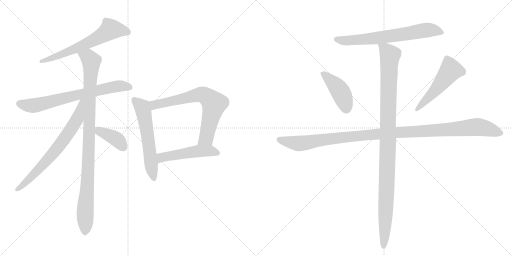
t = 0.00 s
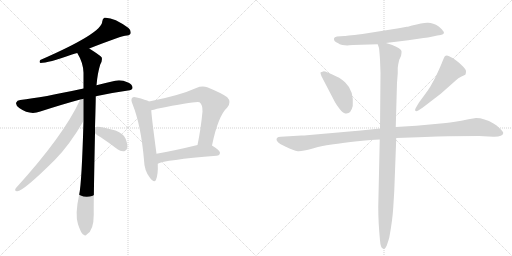
t = 2.13 s
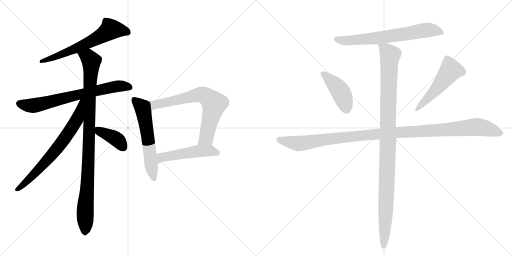
t = 4.26 s
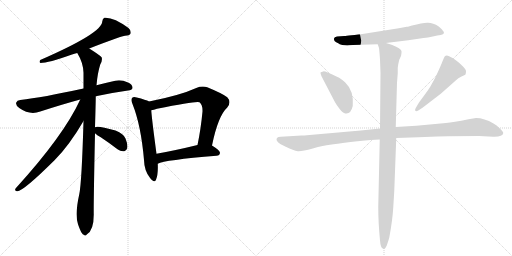
t = 6.39 s
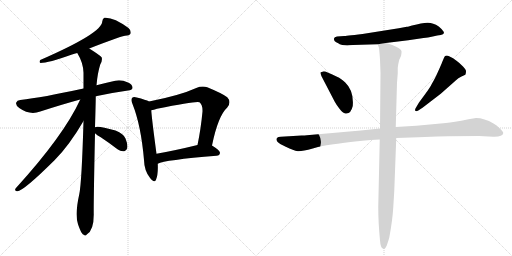
t = 8.52 s
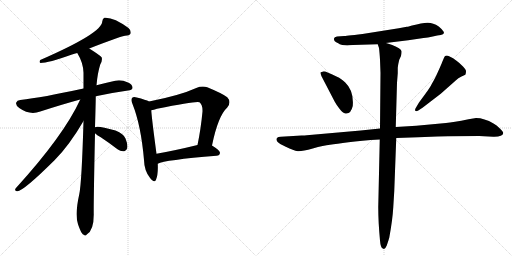
t = 10.65 s

The animated SVG that drew these frames (rendered in a browser with its animation timeline set to each time). Animation: 13 CSS @keyframes rules; one cycle of 10.65 s.

<svg version="1.1" viewBox="0 0 2048 1024" xmlns="http://www.w3.org/2000/svg">
  <g stroke="lightgray" stroke-dasharray="1,1" stroke-width="1" transform="scale(4, 4)">
    <line x1="0" y1="0" x2="256" y2="256"></line>
    <line x1="256" y1="0" x2="0" y2="256"></line>
    <line x1="128" y1="0" x2="128" y2="256"></line>
    <line x1="0" y1="128" x2="256" y2="128"></line>
    <line x1="256" y1="0" x2="512" y2="256"></line>
    <line x1="512" y1="0" x2="256" y2="256"></line>
    <line x1="384" y1="0" x2="384" y2="256"></line>
    <line x1="256" y1="128" x2="512" y2="128"></line>
  </g>
<g transform="scale(1, -1) translate(0, -850)">
   <style type="text/css">
    @keyframes keyframes0 {
      from {
       stroke: black;
       stroke-dashoffset: 634;
       stroke-width: 128;
       }
       67% {
       animation-timing-function: step-end;
       stroke: black;
       stroke-dashoffset: 0;
       stroke-width: 128;
       }
       to {
       stroke: black;
       stroke-width: 1024;
       }
       }
       #make-me-a-hanzi-animation-0 {
         animation: keyframes0 0.765951s both;
         animation-delay: 0.000000s;
         animation-timing-function: linear;
       }
    @keyframes keyframes1 {
      from {
       stroke: black;
       stroke-dashoffset: 708;
       stroke-width: 128;
       }
       70% {
       animation-timing-function: step-end;
       stroke: black;
       stroke-dashoffset: 0;
       stroke-width: 128;
       }
       to {
       stroke: black;
       stroke-width: 1024;
       }
       }
       #make-me-a-hanzi-animation-1 {
         animation: keyframes1 0.826172s both;
         animation-delay: 0.765951s;
         animation-timing-function: linear;
       }
    @keyframes keyframes2 {
      from {
       stroke: black;
       stroke-dashoffset: 995;
       stroke-width: 128;
       }
       76% {
       animation-timing-function: step-end;
       stroke: black;
       stroke-dashoffset: 0;
       stroke-width: 128;
       }
       to {
       stroke: black;
       stroke-width: 1024;
       }
       }
       #make-me-a-hanzi-animation-2 {
         animation: keyframes2 1.059733s both;
         animation-delay: 1.592122s;
         animation-timing-function: linear;
       }
    @keyframes keyframes3 {
      from {
       stroke: black;
       stroke-dashoffset: 703;
       stroke-width: 128;
       }
       70% {
       animation-timing-function: step-end;
       stroke: black;
       stroke-dashoffset: 0;
       stroke-width: 128;
       }
       to {
       stroke: black;
       stroke-width: 1024;
       }
       }
       #make-me-a-hanzi-animation-3 {
         animation: keyframes3 0.822103s both;
         animation-delay: 2.651855s;
         animation-timing-function: linear;
       }
    @keyframes keyframes4 {
      from {
       stroke: black;
       stroke-dashoffset: 392;
       stroke-width: 128;
       }
       56% {
       animation-timing-function: step-end;
       stroke: black;
       stroke-dashoffset: 0;
       stroke-width: 128;
       }
       to {
       stroke: black;
       stroke-width: 1024;
       }
       }
       #make-me-a-hanzi-animation-4 {
         animation: keyframes4 0.569010s both;
         animation-delay: 3.473958s;
         animation-timing-function: linear;
       }
    @keyframes keyframes5 {
      from {
       stroke: black;
       stroke-dashoffset: 586;
       stroke-width: 128;
       }
       66% {
       animation-timing-function: step-end;
       stroke: black;
       stroke-dashoffset: 0;
       stroke-width: 128;
       }
       to {
       stroke: black;
       stroke-width: 1024;
       }
       }
       #make-me-a-hanzi-animation-5 {
         animation: keyframes5 0.726888s both;
         animation-delay: 4.042969s;
         animation-timing-function: linear;
       }
    @keyframes keyframes6 {
      from {
       stroke: black;
       stroke-dashoffset: 705;
       stroke-width: 128;
       }
       70% {
       animation-timing-function: step-end;
       stroke: black;
       stroke-dashoffset: 0;
       stroke-width: 128;
       }
       to {
       stroke: black;
       stroke-width: 1024;
       }
       }
       #make-me-a-hanzi-animation-6 {
         animation: keyframes6 0.823730s both;
         animation-delay: 4.769857s;
         animation-timing-function: linear;
       }
    @keyframes keyframes7 {
      from {
       stroke: black;
       stroke-dashoffset: 506;
       stroke-width: 128;
       }
       62% {
       animation-timing-function: step-end;
       stroke: black;
       stroke-dashoffset: 0;
       stroke-width: 128;
       }
       to {
       stroke: black;
       stroke-width: 1024;
       }
       }
       #make-me-a-hanzi-animation-7 {
         animation: keyframes7 0.661784s both;
         animation-delay: 5.593587s;
         animation-timing-function: linear;
       }
    @keyframes keyframes8 {
      from {
       stroke: black;
       stroke-dashoffset: 683;
       stroke-width: 128;
       }
       69% {
       animation-timing-function: step-end;
       stroke: black;
       stroke-dashoffset: 0;
       stroke-width: 128;
       }
       to {
       stroke: black;
       stroke-width: 1024;
       }
       }
       #make-me-a-hanzi-animation-8 {
         animation: keyframes8 0.805827s both;
         animation-delay: 6.255371s;
         animation-timing-function: linear;
       }
    @keyframes keyframes9 {
      from {
       stroke: black;
       stroke-dashoffset: 428;
       stroke-width: 128;
       }
       58% {
       animation-timing-function: step-end;
       stroke: black;
       stroke-dashoffset: 0;
       stroke-width: 128;
       }
       to {
       stroke: black;
       stroke-width: 1024;
       }
       }
       #make-me-a-hanzi-animation-9 {
         animation: keyframes9 0.598307s both;
         animation-delay: 7.061198s;
         animation-timing-function: linear;
       }
    @keyframes keyframes10 {
      from {
       stroke: black;
       stroke-dashoffset: 517;
       stroke-width: 128;
       }
       63% {
       animation-timing-function: step-end;
       stroke: black;
       stroke-dashoffset: 0;
       stroke-width: 128;
       }
       to {
       stroke: black;
       stroke-width: 1024;
       }
       }
       #make-me-a-hanzi-animation-10 {
         animation: keyframes10 0.670736s both;
         animation-delay: 7.659505s;
         animation-timing-function: linear;
       }
    @keyframes keyframes11 {
      from {
       stroke: black;
       stroke-dashoffset: 1148;
       stroke-width: 128;
       }
       79% {
       animation-timing-function: step-end;
       stroke: black;
       stroke-dashoffset: 0;
       stroke-width: 128;
       }
       to {
       stroke: black;
       stroke-width: 1024;
       }
       }
       #make-me-a-hanzi-animation-11 {
         animation: keyframes11 1.184245s both;
         animation-delay: 8.330241s;
         animation-timing-function: linear;
       }
    @keyframes keyframes12 {
      from {
       stroke: black;
       stroke-dashoffset: 1084;
       stroke-width: 128;
       }
       78% {
       animation-timing-function: step-end;
       stroke: black;
       stroke-dashoffset: 0;
       stroke-width: 128;
       }
       to {
       stroke: black;
       stroke-width: 1024;
       }
       }
       #make-me-a-hanzi-animation-12 {
         animation: keyframes12 1.132161s both;
         animation-delay: 9.514486s;
         animation-timing-function: linear;
       }
</style>
<path d="M 357 656 Q 471 701 500 707 Q 518 708 522 715 Q 526 727 514 738 Q 453 783 417 779 Q 410 775 409 764 Q 409 718 161 610 Q 155 601 162 598 Q 192 598 288 632 Q 297 635 309 638 L 357 656 Z" fill="lightgray"></path> 
<path d="M 383 465 Q 441 478 512 488 Q 528 489 530 498 Q 531 511 512 520 Q 484 533 461 527 Q 421 518 386 509 L 334 496 Q 169 460 81 450 Q 68 449 65 440 Q 61 430 77 418 Q 119 388 161 404 Q 254 434 321 452 L 383 465 Z" fill="lightgray"></path> 
<path d="M 380 341 Q 383 443 383 465 L 386 509 Q 390 557 401 592 Q 410 607 407 620 Q 400 629 357 656 C 332 672 295 664 309 638 Q 333 599 334 559 Q 334 529 334 496 L 334 366 Q 327 120 317 73 Q 299 -8 312 -47 Q 315 -56 320 -68 Q 327 -86 335 -89 Q 341 -96 348 -87 Q 375 -71 375 -8 Q 374 29 380 317 L 380 341 Z" fill="lightgray"></path> 
<path d="M 321 452 Q 255 308 63 97 Q 56 87 68 85 Q 90 82 219 210 Q 279 271 334 366 C 397 473 334 479 321 452 Z" fill="lightgray"></path> 
<path d="M 380 317 Q 387 310 403 301 Q 436 279 470 253 Q 483 243 497 245 Q 506 246 509 258 Q 512 271 502 296 Q 495 315 462 328 Q 390 349 380 341 C 361 334 361 334 380 317 Z" fill="lightgray"></path> 
<path d="M 596 444 Q 584 451 547 460 Q 534 464 529 459 Q 522 452 530 434 Q 564 349 576 210 Q 577 168 599 140 Q 617 115 624 131 Q 633 153 631 195 L 626 235 Q 608 368 605 409 C 602 439 602 441 596 444 Z" fill="lightgray"></path> 
<path d="M 848 268 Q 872 386 909 420 Q 927 442 909 461 Q 890 476 829 501 Q 808 508 785 498 Q 719 468 596 444 C 567 438 576 403 605 409 Q 615 410 628 415 Q 790 448 798 441 Q 811 431 810 404 Q 803 331 790 270 C 784 241 842 239 848 268 Z" fill="lightgray"></path> 
<path d="M 631 195 Q 658 210 866 227 Q 879 228 880 239 Q 880 248 848 268 C 830 280 819 277 790 270 Q 700 248 626 235 C 596 230 603 184 631 195 Z" fill="lightgray"></path> 
<path d="M 1635 744 Q 1631 743 1627 743 L 1595 737 L 1450 714 Q 1378 706 1377 706 L 1348 704 Q 1337 702 1336 696 Q 1334 684 1353 677 Q 1357 673 1369 670 L 1389 668 L 1397 669 L 1412 670 L 1511 673 L 1543 678 L 1633 689 L 1694 698 Q 1711 699 1731 704 Q 1751 709 1763 710 Q 1774 713 1776 718 Q 1776 726 1755 744 Q 1731 760 1709.5 759 Q 1688 758 1648 748 L 1635 744 Z" fill="lightgray"></path> 
<path d="M 1339 443 Q 1346 430 1358 415 Q 1370 400 1376 398 Q 1402 388 1411 426 Q 1416 487 1381 520 Q 1362 538 1350 542 Q 1301 566 1293 564.5 Q 1285 563 1282 560 Q 1281 558 1286 545 L 1339 443 Z" fill="lightgray"></path> 
<path d="M 1690 419 L 1763 475 L 1824 529 Q 1832 539 1846 544.5 Q 1860 550 1862 552 Q 1864 560 1864 565.5 Q 1864 571 1852 584 Q 1840 597 1826 607 Q 1813 619 1796.5 625.5 Q 1780 632 1776 619 L 1768 600 Q 1767 596 1752 563 Q 1737 530 1728 516 Q 1721 501 1701 474 L 1676 440 L 1663 418 Q 1659 411 1661 407 Q 1665 403 1673 408 L 1690 419 Z" fill="lightgray"></path> 
<path d="M 1520 336 L 1443 328 L 1227 309 Q 1220 308 1206 308 L 1123 303 Q 1112 303 1109 299 Q 1099 289 1121 274 L 1143 263 Q 1175 247 1191 245.5 Q 1207 244 1251 256.5 Q 1295 269 1320 271.5 Q 1345 274 1394 281 Q 1443 288 1519 292 L 1585 298 L 1673 301 L 1749 304 Q 1764 305 1792 305 L 1917 306 L 1973 303 Q 2011 302 2013 318 Q 2013 323 1999.5 336.5 Q 1986 350 1974 356 Q 1937 378 1904 378 L 1874 373 Q 1812 360 1784 358 L 1665 347 L 1583 342 L 1520 336 Z" fill="lightgray"></path> 
<path d="M 1511 673 L 1516 658 Q 1518 643 1520 612 L 1522 558 L 1520 336 L 1519 292 L 1513 22 Q 1513 -38 1520 -112 Q 1522 -140 1531 -144 L 1536 -146 Q 1541 -146 1547 -132 Q 1556 -105 1557 -101 Q 1570 -31 1573 20 L 1577 85 L 1585 298 L 1583 342 L 1588 519 L 1591 557 L 1591 579 Q 1593 596 1597 611 L 1604 626 Q 1607 640 1606 646 Q 1604 656 1569 670 L 1557 674 Q 1545 678 1543 678 C 1514 687 1507 689 1511 673 Z" fill="lightgray"></path> 
      <clipPath id="make-me-a-hanzi-clip-0">
      <path d="M 357 656 Q 471 701 500 707 Q 518 708 522 715 Q 526 727 514 738 Q 453 783 417 779 Q 410 775 409 764 Q 409 718 161 610 Q 155 601 162 598 Q 192 598 288 632 Q 297 635 309 638 L 357 656 Z" fill="lightgray"></path>
      </clipPath>
      <path clip-path="url(#make-me-a-hanzi-clip-0)" d="M 512 721 L 443 733 L 398 702 L 320 663 L 165 604 " fill="none" id="make-me-a-hanzi-animation-0" stroke-dasharray="506 1012" stroke-linecap="round"></path>

      <clipPath id="make-me-a-hanzi-clip-1">
      <path d="M 383 465 Q 441 478 512 488 Q 528 489 530 498 Q 531 511 512 520 Q 484 533 461 527 Q 421 518 386 509 L 334 496 Q 169 460 81 450 Q 68 449 65 440 Q 61 430 77 418 Q 119 388 161 404 Q 254 434 321 452 L 383 465 Z" fill="lightgray"></path>
      </clipPath>
      <path clip-path="url(#make-me-a-hanzi-clip-1)" d="M 77 436 L 108 428 L 146 429 L 470 505 L 519 501 " fill="none" id="make-me-a-hanzi-animation-1" stroke-dasharray="580 1160" stroke-linecap="round"></path>

      <clipPath id="make-me-a-hanzi-clip-2">
      <path d="M 380 341 Q 383 443 383 465 L 386 509 Q 390 557 401 592 Q 410 607 407 620 Q 400 629 357 656 C 332 672 295 664 309 638 Q 333 599 334 559 Q 334 529 334 496 L 334 366 Q 327 120 317 73 Q 299 -8 312 -47 Q 315 -56 320 -68 Q 327 -86 335 -89 Q 341 -96 348 -87 Q 375 -71 375 -8 Q 374 29 380 317 L 380 341 Z" fill="lightgray"></path>
      </clipPath>
      <path clip-path="url(#make-me-a-hanzi-clip-2)" d="M 317 634 L 349 623 L 365 602 L 340 -76 " fill="none" id="make-me-a-hanzi-animation-2" stroke-dasharray="867 1734" stroke-linecap="round"></path>

      <clipPath id="make-me-a-hanzi-clip-3">
      <path d="M 321 452 Q 255 308 63 97 Q 56 87 68 85 Q 90 82 219 210 Q 279 271 334 366 C 397 473 334 479 321 452 Z" fill="lightgray"></path>
      </clipPath>
      <path clip-path="url(#make-me-a-hanzi-clip-3)" d="M 329 447 L 308 372 L 266 306 L 178 196 L 69 93 " fill="none" id="make-me-a-hanzi-animation-3" stroke-dasharray="575 1150" stroke-linecap="round"></path>

      <clipPath id="make-me-a-hanzi-clip-4">
      <path d="M 380 317 Q 387 310 403 301 Q 436 279 470 253 Q 483 243 497 245 Q 506 246 509 258 Q 512 271 502 296 Q 495 315 462 328 Q 390 349 380 341 C 361 334 361 334 380 317 Z" fill="lightgray"></path>
      </clipPath>
      <path clip-path="url(#make-me-a-hanzi-clip-4)" d="M 385 335 L 467 293 L 495 259 " fill="none" id="make-me-a-hanzi-animation-4" stroke-dasharray="264 528" stroke-linecap="round"></path>

      <clipPath id="make-me-a-hanzi-clip-5">
      <path d="M 596 444 Q 584 451 547 460 Q 534 464 529 459 Q 522 452 530 434 Q 564 349 576 210 Q 577 168 599 140 Q 617 115 624 131 Q 633 153 631 195 L 626 235 Q 608 368 605 409 C 602 439 602 441 596 444 Z" fill="lightgray"></path>
      </clipPath>
      <path clip-path="url(#make-me-a-hanzi-clip-5)" d="M 536 451 L 570 419 L 573 407 L 613 139 " fill="none" id="make-me-a-hanzi-animation-5" stroke-dasharray="458 916" stroke-linecap="round"></path>

      <clipPath id="make-me-a-hanzi-clip-6">
      <path d="M 848 268 Q 872 386 909 420 Q 927 442 909 461 Q 890 476 829 501 Q 808 508 785 498 Q 719 468 596 444 C 567 438 576 403 605 409 Q 615 410 628 415 Q 790 448 798 441 Q 811 431 810 404 Q 803 331 790 270 C 784 241 842 239 848 268 Z" fill="lightgray"></path>
      </clipPath>
      <path clip-path="url(#make-me-a-hanzi-clip-6)" d="M 609 416 L 627 434 L 639 432 L 794 471 L 810 472 L 825 465 L 856 435 L 855 425 L 825 298 L 797 276 " fill="none" id="make-me-a-hanzi-animation-6" stroke-dasharray="577 1154" stroke-linecap="round"></path>

      <clipPath id="make-me-a-hanzi-clip-7">
      <path d="M 631 195 Q 658 210 866 227 Q 879 228 880 239 Q 880 248 848 268 C 830 280 819 277 790 270 Q 700 248 626 235 C 596 230 603 184 631 195 Z" fill="lightgray"></path>
      </clipPath>
      <path clip-path="url(#make-me-a-hanzi-clip-7)" d="M 631 202 L 650 221 L 787 245 L 840 247 L 870 239 " fill="none" id="make-me-a-hanzi-animation-7" stroke-dasharray="378 756" stroke-linecap="round"></path>

      <clipPath id="make-me-a-hanzi-clip-8">
      <path d="M 1635 744 Q 1631 743 1627 743 L 1595 737 L 1450 714 Q 1378 706 1377 706 L 1348 704 Q 1337 702 1336 696 Q 1334 684 1353 677 Q 1357 673 1369 670 L 1389 668 L 1397 669 L 1412 670 L 1511 673 L 1543 678 L 1633 689 L 1694 698 Q 1711 699 1731 704 Q 1751 709 1763 710 Q 1774 713 1776 718 Q 1776 726 1755 744 Q 1731 760 1709.5 759 Q 1688 758 1648 748 L 1635 744 Z" fill="lightgray"></path>
      </clipPath>
      <path clip-path="url(#make-me-a-hanzi-clip-8)" d="M 1346 693 L 1386 687 L 1513 698 L 1714 730 L 1750 727 L 1767 718 " fill="none" id="make-me-a-hanzi-animation-8" stroke-dasharray="555 1110" stroke-linecap="round"></path>

      <clipPath id="make-me-a-hanzi-clip-9">
      <path d="M 1339 443 Q 1346 430 1358 415 Q 1370 400 1376 398 Q 1402 388 1411 426 Q 1416 487 1381 520 Q 1362 538 1350 542 Q 1301 566 1293 564.5 Q 1285 563 1282 560 Q 1281 558 1286 545 L 1339 443 Z" fill="lightgray"></path>
      </clipPath>
      <path clip-path="url(#make-me-a-hanzi-clip-9)" d="M 1291 554 L 1328 524 L 1358 489 L 1385 416 " fill="none" id="make-me-a-hanzi-animation-9" stroke-dasharray="300 600" stroke-linecap="round"></path>

      <clipPath id="make-me-a-hanzi-clip-10">
      <path d="M 1690 419 L 1763 475 L 1824 529 Q 1832 539 1846 544.5 Q 1860 550 1862 552 Q 1864 560 1864 565.5 Q 1864 571 1852 584 Q 1840 597 1826 607 Q 1813 619 1796.5 625.5 Q 1780 632 1776 619 L 1768 600 Q 1767 596 1752 563 Q 1737 530 1728 516 Q 1721 501 1701 474 L 1676 440 L 1663 418 Q 1659 411 1661 407 Q 1665 403 1673 408 L 1690 419 Z" fill="lightgray"></path>
      </clipPath>
      <path clip-path="url(#make-me-a-hanzi-clip-10)" d="M 1854 560 L 1803 570 L 1732 478 L 1667 412 " fill="none" id="make-me-a-hanzi-animation-10" stroke-dasharray="389 778" stroke-linecap="round"></path>

      <clipPath id="make-me-a-hanzi-clip-11">
      <path d="M 1520 336 L 1443 328 L 1227 309 Q 1220 308 1206 308 L 1123 303 Q 1112 303 1109 299 Q 1099 289 1121 274 L 1143 263 Q 1175 247 1191 245.5 Q 1207 244 1251 256.5 Q 1295 269 1320 271.5 Q 1345 274 1394 281 Q 1443 288 1519 292 L 1585 298 L 1673 301 L 1749 304 Q 1764 305 1792 305 L 1917 306 L 1973 303 Q 2011 302 2013 318 Q 2013 323 1999.5 336.5 Q 1986 350 1974 356 Q 1937 378 1904 378 L 1874 373 Q 1812 360 1784 358 L 1665 347 L 1583 342 L 1520 336 Z" fill="lightgray"></path>
      </clipPath>
      <path clip-path="url(#make-me-a-hanzi-clip-11)" d="M 1119 291 L 1192 276 L 1484 312 L 1902 342 L 1953 334 L 2003 318 " fill="none" id="make-me-a-hanzi-animation-11" stroke-dasharray="1020 2040" stroke-linecap="round"></path>

      <clipPath id="make-me-a-hanzi-clip-12">
      <path d="M 1511 673 L 1516 658 Q 1518 643 1520 612 L 1522 558 L 1520 336 L 1519 292 L 1513 22 Q 1513 -38 1520 -112 Q 1522 -140 1531 -144 L 1536 -146 Q 1541 -146 1547 -132 Q 1556 -105 1557 -101 Q 1570 -31 1573 20 L 1577 85 L 1585 298 L 1583 342 L 1588 519 L 1591 557 L 1591 579 Q 1593 596 1597 611 L 1604 626 Q 1607 640 1606 646 Q 1604 656 1569 670 L 1557 674 Q 1545 678 1543 678 C 1514 687 1507 689 1511 673 Z" fill="lightgray"></path>
      </clipPath>
      <path clip-path="url(#make-me-a-hanzi-clip-12)" d="M 1517 667 L 1543 652 L 1560 630 L 1536 -140 " fill="none" id="make-me-a-hanzi-animation-12" stroke-dasharray="956 1912" stroke-linecap="round"></path>

</g>
</svg>
